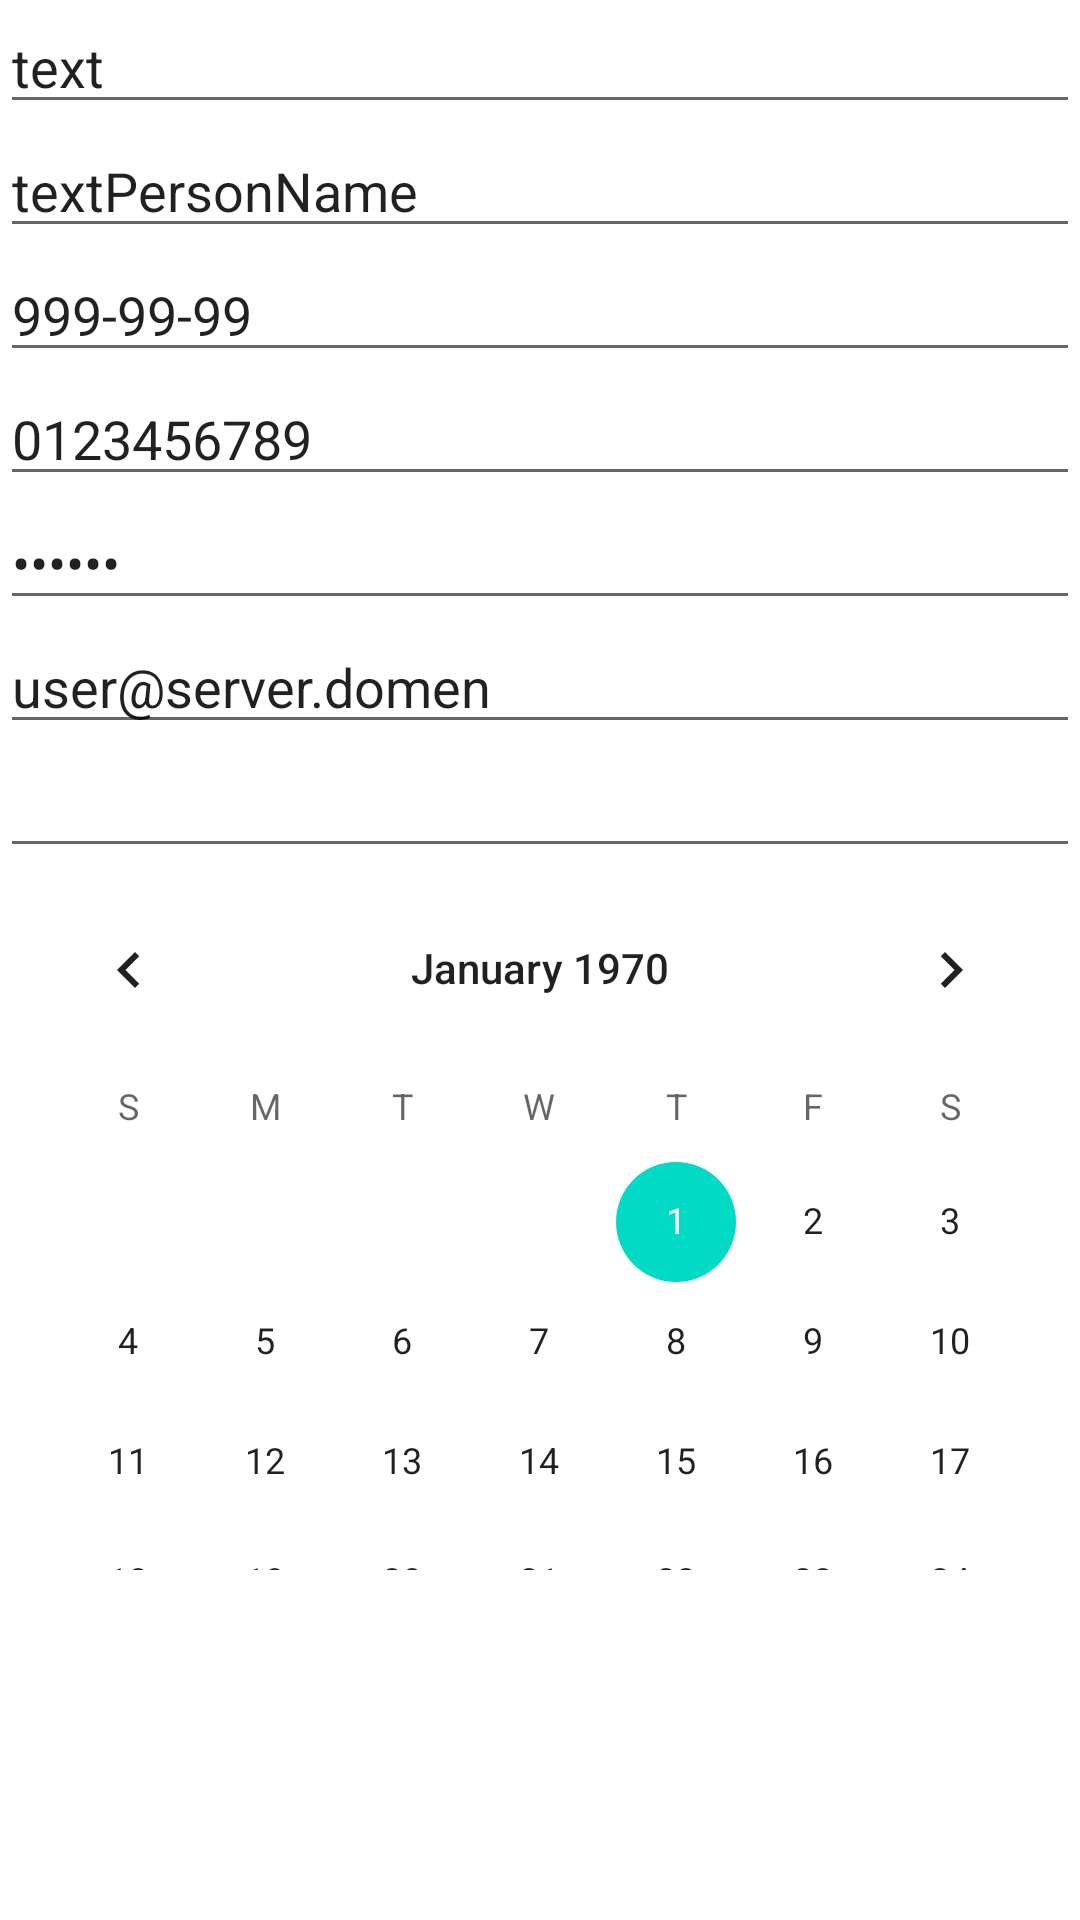

Produce the Android XML layout that renders to this screen, including the resource entries it uses.
<!-- AndroidManifest.xml: application theme Theme.Lesson_01 -->
<!-- res/layout/activity_main2.xml -->
<?xml version="1.0" encoding="utf-8"?>
<LinearLayout xmlns:android="http://schemas.android.com/apk/res/android"
    xmlns:app="http://schemas.android.com/apk/res-auto"
    xmlns:tools="http://schemas.android.com/tools"
    android:id="@+id/tv2"
    android:layout_width="match_parent"
    android:layout_height="match_parent"
    android:orientation="vertical"
    tools:context=".MainActivity2">

    <ScrollView
        android:layout_width="match_parent"
        android:layout_height="match_parent">

        <LinearLayout
            android:layout_width="match_parent"
            android:layout_height="wrap_content"
            android:orientation="vertical" >

            <EditText
                android:id="@+id/editTextTextPersonName2"
                android:layout_width="match_parent"
                android:layout_height="wrap_content"
                android:ems="10"
                android:inputType="text"
                android:text="text" />

            <EditText
                android:id="@+id/editTextTextPersonName3"
                android:layout_width="match_parent"
                android:layout_height="wrap_content"
                android:ems="10"
                android:inputType="textPersonName"
                android:text="textPersonName" />

            <EditText
                android:id="@+id/editTextPhone"
                android:layout_width="match_parent"
                android:layout_height="wrap_content"
                android:autoText="false"
                android:ems="10"
                android:inputType="phone"
                android:text="999-99-99" />

            <EditText
                android:id="@+id/editTextNumber"
                android:layout_width="match_parent"
                android:layout_height="wrap_content"
                android:ems="10"
                android:inputType="number"
                android:text="0123456789" />

            <EditText
                android:id="@+id/editTextTextPassword"
                android:layout_width="match_parent"
                android:layout_height="wrap_content"
                android:ems="10"
                android:inputType="textPassword"
                android:text="123456" />

            <EditText
                android:id="@+id/editTextTextEmailAddress"
                android:layout_width="match_parent"
                android:layout_height="wrap_content"
                android:ems="1"
                android:inputType="textEmailAddress"
                android:text="user@server.domen" />

            <EditText
                android:id="@+id/editTextDate"
                android:layout_width="match_parent"
                android:layout_height="wrap_content"
                android:ems="10"
                android:inputType="date" />

            <CalendarView
                android:id="@+id/calendarView2"
                android:layout_width="match_parent"
                android:layout_height="234dp"
                android:scrollbarSize="3dp" />
        </LinearLayout>
    </ScrollView>

</LinearLayout>
<!-- resources referenced by this layout -->
<resources>
  <style name="Theme.Lesson_01" parent="Theme.MaterialComponents.DayNight.DarkActionBar">
          
          <item name="colorPrimary">@color/purple_500</item>
          <item name="colorPrimaryVariant">@color/purple_700</item>
          <item name="colorOnPrimary">@color/white</item>
          
          <item name="colorSecondary">@color/teal_200</item>
          <item name="colorSecondaryVariant">@color/teal_700</item>
          <item name="colorOnSecondary">@color/black</item>
          
          <item name="android:statusBarColor" tools:targetApi="l">?attr/colorPrimaryVariant</item>
          
      </style>
  <!-- not gathered from this repository: default colours our renderer supplied (Android Studio template values) -->
  <color name="purple_500">#FF6200EE</color>
  <color name="purple_700">#FF3700B3</color>
  <color name="teal_200">#FF03DAC5</color>
  <color name="teal_700">#FF018786</color>
  <color name="black">#FF000000</color>
  <color name="white">#FFFFFFFF</color>
</resources>
